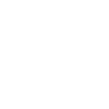
t = 0.00 s
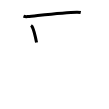
t = 2.00 s
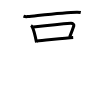
t = 4.00 s
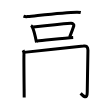
t = 6.00 s
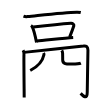
t = 8.00 s
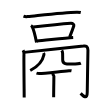
t = 10.00 s

The animated SVG that drew these frames (rendered in a browser with its animation timeline set to each time). Animation: 10 SMIL elements (animate=10); one cycle of 10.00 s.

<svg width="109px" height="109px" viewBox="0 0 px 109px" xmlns="http://www.w3.org/2000/svg" xmlns:xlink="http://www.w3.org/1999/xlink" xml:space="preserve" version="1.1"  baseProfile="full">
<path d="M23.5,16.2c1.08,0.41,3.06,0.52,4.14,0.41C38.75,15.5,64,12.25,76.97,12.14c1.8-0.02,2.88,0.2,3.78,0.4" style="fill:none;stroke:black;stroke-width:3;opacity:0">
  <animate attributeType="CSS" attributeName="opacity" from="0" to="1" begin="0s" dur="1s" repeatCount="0" fill="freeze" />
</path>
<path d="M31,25.55c0.45,0.3,0.9,0.55,1.1,0.92c1.54,2.97,3.39,10.66,4.45,15.99" style="fill:none;stroke:black;stroke-width:3;opacity:0">
  <animate attributeType="CSS" attributeName="opacity" from="0" to="1" begin="1s" dur="1s" repeatCount="0" fill="freeze" />
</path>
<path d="M33.27,27.07c10.9-1.25,31.96-3.38,37.58-3.8c2.06-0.15,3.29,1.55,3,2.45c-1.22,3.74-2.59,7.28-4.22,11.35" style="fill:none;stroke:black;stroke-width:3;opacity:0">
  <animate attributeType="CSS" attributeName="opacity" from="0" to="1" begin="2s" dur="1s" repeatCount="0" fill="freeze" />
</path>
<path d="M36.98,41c6.6-0.47,27.82-2.99,36.2-3.47" style="fill:none;stroke:black;stroke-width:3;opacity:0">
  <animate attributeType="CSS" attributeName="opacity" from="0" to="1" begin="3s" dur="1s" repeatCount="0" fill="freeze" />
</path>
<path d="M23.06,50.18c0.69,1.1,1.14,2.86,0.91,4.83c-0.23,1.98,0.23,39.19,0.23,42.49" style="fill:none;stroke:black;stroke-width:3;opacity:0">
  <animate attributeType="CSS" attributeName="opacity" from="0" to="1" begin="4s" dur="1s" repeatCount="0" fill="freeze" />
</path>
<path d="M23.97,52.38c8.68-0.88,57.82-6.09,59.53-6.39c2.75-0.48,4.44,1.02,4.44,4.14c0,3.41-0.69,36.84-0.69,41.89c0,8.13-3.88,4.17-6.63,1.32" style="fill:none;stroke:black;stroke-width:3;opacity:0">
  <animate attributeType="CSS" attributeName="opacity" from="0" to="1" begin="5s" dur="1s" repeatCount="0" fill="freeze" />
</path>
<path d="M43.52,53c0.48,1,0.55,1.09,0.42,1.7C43,59.25,39.5,65.75,30.25,70.5" style="fill:none;stroke:black;stroke-width:3;opacity:0">
  <animate attributeType="CSS" attributeName="opacity" from="0" to="1" begin="6s" dur="1s" repeatCount="0" fill="freeze" />
</path>
<path d="M61.74,50.37c0.46,0.77,0.83,1.68,0.86,2.87c0.12,5.31,0.09,4.8,0.09,6.74c0,4.53,4.72,4.02,9.36,4.02c4.9,0,8.12-0.58,8.81-0.91" style="fill:none;stroke:black;stroke-width:3;opacity:0">
  <animate attributeType="CSS" attributeName="opacity" from="0" to="1" begin="7s" dur="1s" repeatCount="0" fill="freeze" />
</path>
<path d="M36.5,73.11c0.43,0.14,1.57,0.38,2.71,0.43c3.14,0.14,20.37-1.93,29.74-2.78c1.36-0.12,1.7-0.17,2.55,0" style="fill:none;stroke:black;stroke-width:3;opacity:0">
  <animate attributeType="CSS" attributeName="opacity" from="0" to="1" begin="8s" dur="1s" repeatCount="0" fill="freeze" />
</path>
<path d="M52.31,73.78c0.94,0.97,1.58,1.55,1.58,2.5c0,3.72-0.23,12.47-0.23,20.88" style="fill:none;stroke:black;stroke-width:3;opacity:0">
  <animate attributeType="CSS" attributeName="opacity" from="0" to="1" begin="9s" dur="1s" repeatCount="0" fill="freeze" />
</path>
</svg>
